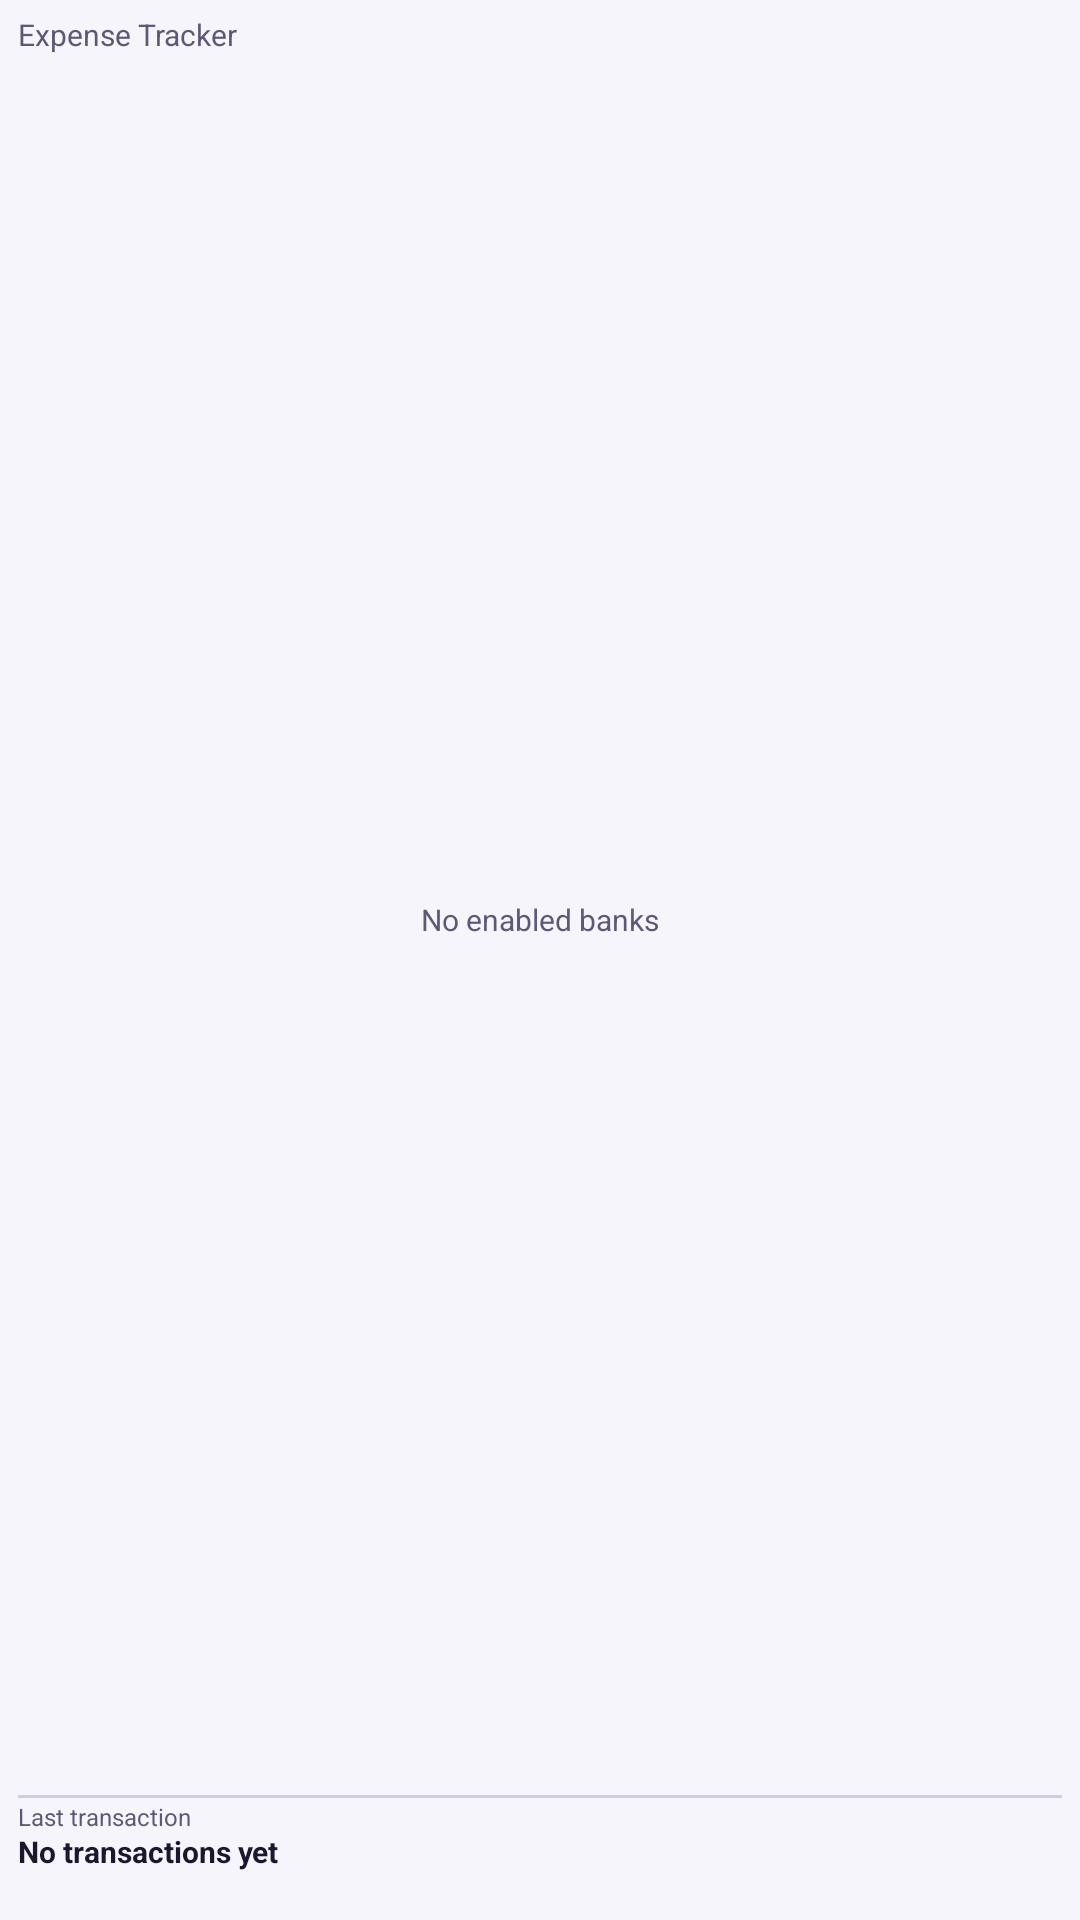

Produce the Android XML layout that renders to this screen, including the resource entries it uses.
<!-- AndroidManifest.xml: application theme Theme.ExpenseTracker -->
<!-- res/layout/widget_balance.xml -->
<?xml version="1.0" encoding="utf-8"?>
<LinearLayout xmlns:android="http://schemas.android.com/apk/res/android"
    android:id="@+id/widgetRoot"
    android:layout_width="match_parent"
    android:layout_height="match_parent"
    android:orientation="vertical"
    android:layoutDirection="locale"
    android:background="@drawable/widget_background"
    android:padding="6dp">

    <TextView
        android:layout_width="wrap_content"
        android:layout_height="wrap_content"
        android:text="@string/app_name"
        android:textColor="@color/text_secondary"
        android:textSize="10sp"
        android:fontFamily="sans-serif"
        android:includeFontPadding="false"
        android:textDirection="locale" />

    <LinearLayout
        android:id="@+id/balancesContainer"
        android:layout_width="match_parent"
        android:layout_height="0dp"
        android:layout_weight="1"
        android:layout_marginTop="2dp"
        android:visibility="gone"
        android:orientation="vertical" />

    <TextView
        android:id="@+id/tvNoBalances"
        android:layout_width="match_parent"
        android:layout_height="0dp"
        android:layout_weight="1"
        android:gravity="center"
        android:text="@string/widget_no_banks"
        android:textColor="@color/text_secondary"
        android:textSize="10sp"
        android:fontFamily="sans-serif"
        android:includeFontPadding="false"
        android:textDirection="locale"
        android:visibility="visible" />

    <TextView
        android:layout_width="match_parent"
        android:layout_height="1dp"
        android:layout_marginTop="2dp"
        android:background="@color/divider"
        android:includeFontPadding="false" />

    <TextView
        android:layout_width="wrap_content"
        android:layout_height="wrap_content"
        android:layout_marginTop="2dp"
        android:text="@string/widget_last_label"
        android:textColor="@color/text_secondary"
        android:textSize="8sp"
        android:fontFamily="sans-serif"
        android:includeFontPadding="false"
        android:textDirection="locale" />

    <TextView
        android:id="@+id/tvLastTitle"
        android:layout_width="match_parent"
        android:layout_height="wrap_content"
        android:layout_marginTop="1dp"
        android:maxLines="1"
        android:ellipsize="end"
        android:text="@string/widget_no_data"
        android:textColor="@color/text_primary"
        android:textStyle="bold"
        android:textSize="10sp"
        android:fontFamily="sans-serif"
        android:includeFontPadding="false"
        android:textDirection="locale" />

    <TextView
        android:id="@+id/tvLastAmount"
        android:layout_width="match_parent"
        android:layout_height="wrap_content"
        android:maxLines="1"
        android:ellipsize="end"
        android:textColor="@color/text_secondary"
        android:textSize="9sp"
        android:fontFamily="sans-serif"
        android:includeFontPadding="false"
        android:textDirection="ltr" />

</LinearLayout>
<!-- resources referenced by this layout -->
<resources>
  <color name="divider">#CFCCE4</color>
  <color name="text_primary">#1A1730</color>
  <color name="text_secondary">#5C5878</color>
  <string name="app_name">Expense Tracker</string>
  <string name="widget_last_label">Last transaction</string>
  <string name="widget_no_banks">No enabled banks</string>
  <string name="widget_no_data">No transactions yet</string>
  <color name="purple">#4F46E5</color>
  <color name="white">#FFFFFF</color>
  <color name="primary_container">#E0E7FF</color>
  <color name="on_primary_container">#1E1B4B</color>
  <color name="teal">#0EA5A5</color>
  <color name="secondary_container">#CCFBF1</color>
  <color name="on_secondary_container">#042F2E</color>
  <color name="rose">#E11D48</color>
  <color name="tertiary_container">#FFE4E6</color>
  <color name="on_tertiary_container">#4C0519</color>
  <color name="surface">#FBFAFF</color>
  <color name="surface_container_high">#E8E6F5</color>
  <color name="surface_container_lowest">#FFFFFF</color>
  <color name="surface_container_low">#F5F4FC</color>
  <color name="surface_container">#EFEDF9</color>
  <color name="surface_container_highest">#E1DFEF</color>
  <color name="outline_variant">#E2DFF1</color>
  <color name="red">#D8483E</color>
  <color name="background">#F6F5FC</color>
  <style name="ThemeOverlay.App.Dialog" parent="ThemeOverlay.Material3.MaterialAlertDialog">
          <item name="shapeAppearanceOverlay">@style/ShapeAppearanceOverlay.App.RoundedCard</item>
          <item name="android:windowAnimationStyle">@style/Animation.App.Dialog</item>
      </style>
  <style name="ShapeAppearanceOverlay.App.RoundedCard" parent="">
          <item name="cornerFamily">rounded</item>
          <item name="cornerSize">32dp</item>
      </style>
  <style name="Animation.App.Dialog" parent="Animation.AppCompat.Dialog">
          <item name="android:windowEnterAnimation">@anim/dialog_enter</item>
          <item name="android:windowExitAnimation">@anim/dialog_exit</item>
      </style>
</resources>
